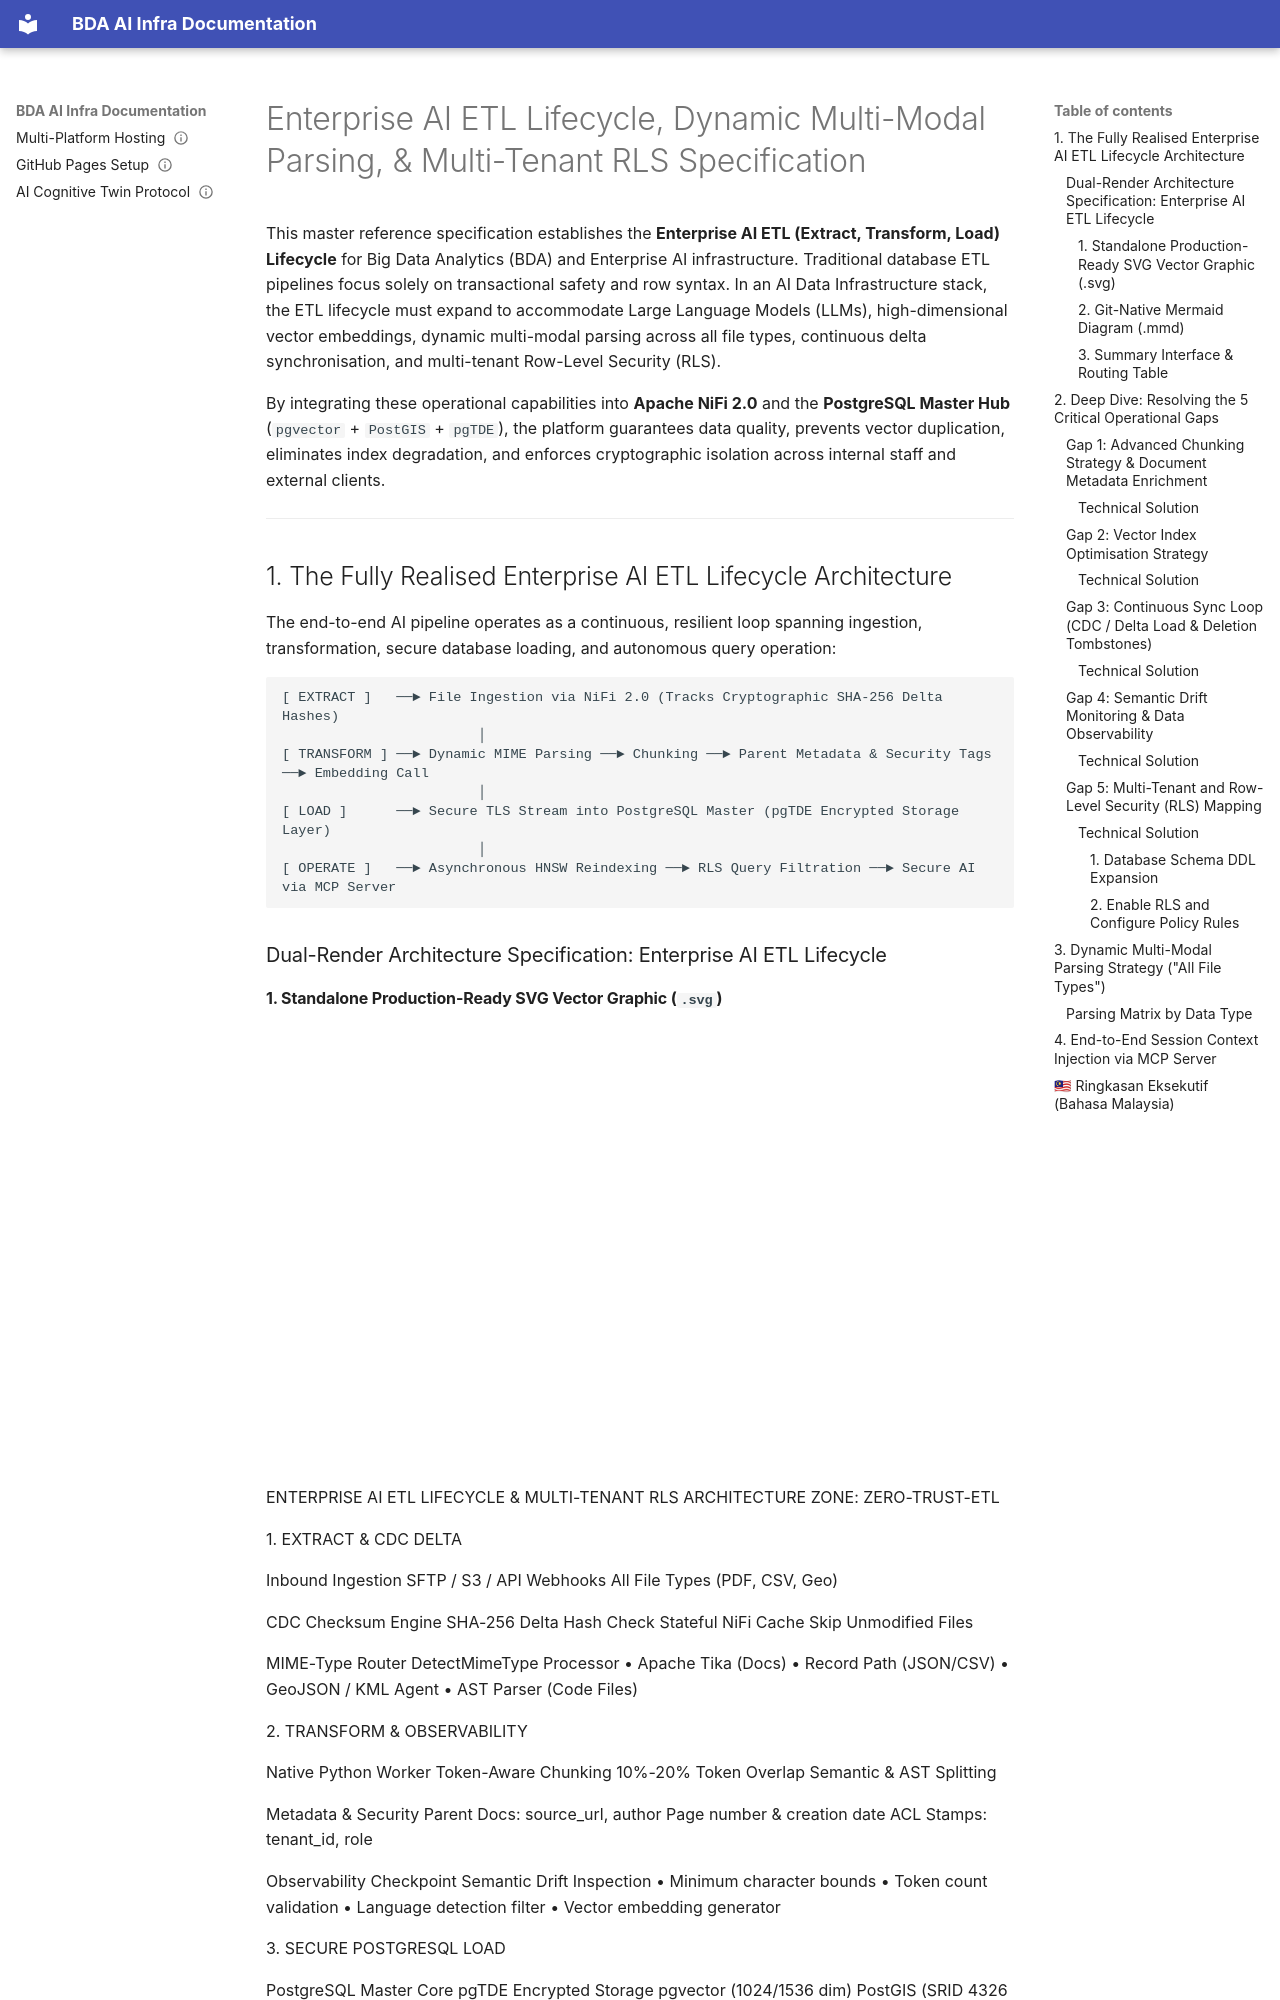

repository: linuxmalaysia/bda-ai-infra · page: reference/enterprise-ai-etl-lifecycle-and-multi-tenancy/index.html · generator: mkdocs

---
okf_version: "0.2"
title: "Enterprise AI ETL Lifecycle, Dynamic Multi-Modal Parsing, & Multi-Tenant RLS Specification"
description: "Master reference specification detailing the enterprise AI Extract-Transform-Load (ETL) lifecycle, five operational pipeline gaps, dynamic MIME-type parsing for all file types, and multi-tenant PostgreSQL Row-Level Security (RLS) mapping."
type: "reference"
status: "verified"
timestamp: "2026-09-08T00:00:00Z"
stale_after: "2027-09-08T00:00:00Z"
topics:
  - etl
  - nifi
  - postgresql
  - pgvector
  - rls
  - multi-tenancy
  - chunking
  - cdc
  - observability
  - mcp
generated: false
verified: true
sources:
  - url: "docs/reference/postgresql-pgvector-enterprise-strategy.md"
    description: "PostgreSQL & pgvector Enterprise Strategy Specification."
  - url: "docs/reference/apache-nifi-2-master-data-plane-and-migration.md"
    description: "Apache NiFi 2.0 Master Data Plane Architecture and Migration Guide."
  - url: "docs/reference/consumption-and-integration-layer.md"
    description: "Consumption & Integration Layer Specification."
---

# Enterprise AI ETL Lifecycle, Dynamic Multi-Modal Parsing, & Multi-Tenant RLS Specification

This master reference specification establishes the **Enterprise AI ETL (Extract, Transform, Load) Lifecycle** for Big Data Analytics (BDA) and Enterprise AI infrastructure. Traditional database ETL pipelines focus solely on transactional safety and row syntax. In an AI Data Infrastructure stack, the ETL lifecycle must expand to accommodate Large Language Models (LLMs), high-dimensional vector embeddings, dynamic multi-modal parsing across all file types, continuous delta synchronisation, and multi-tenant Row-Level Security (RLS).

By integrating these operational capabilities into **Apache NiFi 2.0** and the **PostgreSQL Master Hub** (`pgvector` + `PostGIS` + `pgTDE`), the platform guarantees data quality, prevents vector duplication, eliminates index degradation, and enforces cryptographic isolation across internal staff and external clients.

---

## 1. The Fully Realised Enterprise AI ETL Lifecycle Architecture

The end-to-end AI pipeline operates as a continuous, resilient loop spanning ingestion, transformation, secure database loading, and autonomous query operation:

```
[ EXTRACT ]   ──► File Ingestion via NiFi 2.0 (Tracks Cryptographic SHA-256 Delta Hashes)
                        │
[ TRANSFORM ] ──► Dynamic MIME Parsing ──► Chunking ──► Parent Metadata & Security Tags ──► Embedding Call
                        │
[ LOAD ]      ──► Secure TLS Stream into PostgreSQL Master (pgTDE Encrypted Storage Layer)
                        │
[ OPERATE ]   ──► Asynchronous HNSW Reindexing ──► RLS Query Filtration ──► Secure AI via MCP Server
```

### Dual-Render Architecture Specification: Enterprise AI ETL Lifecycle
